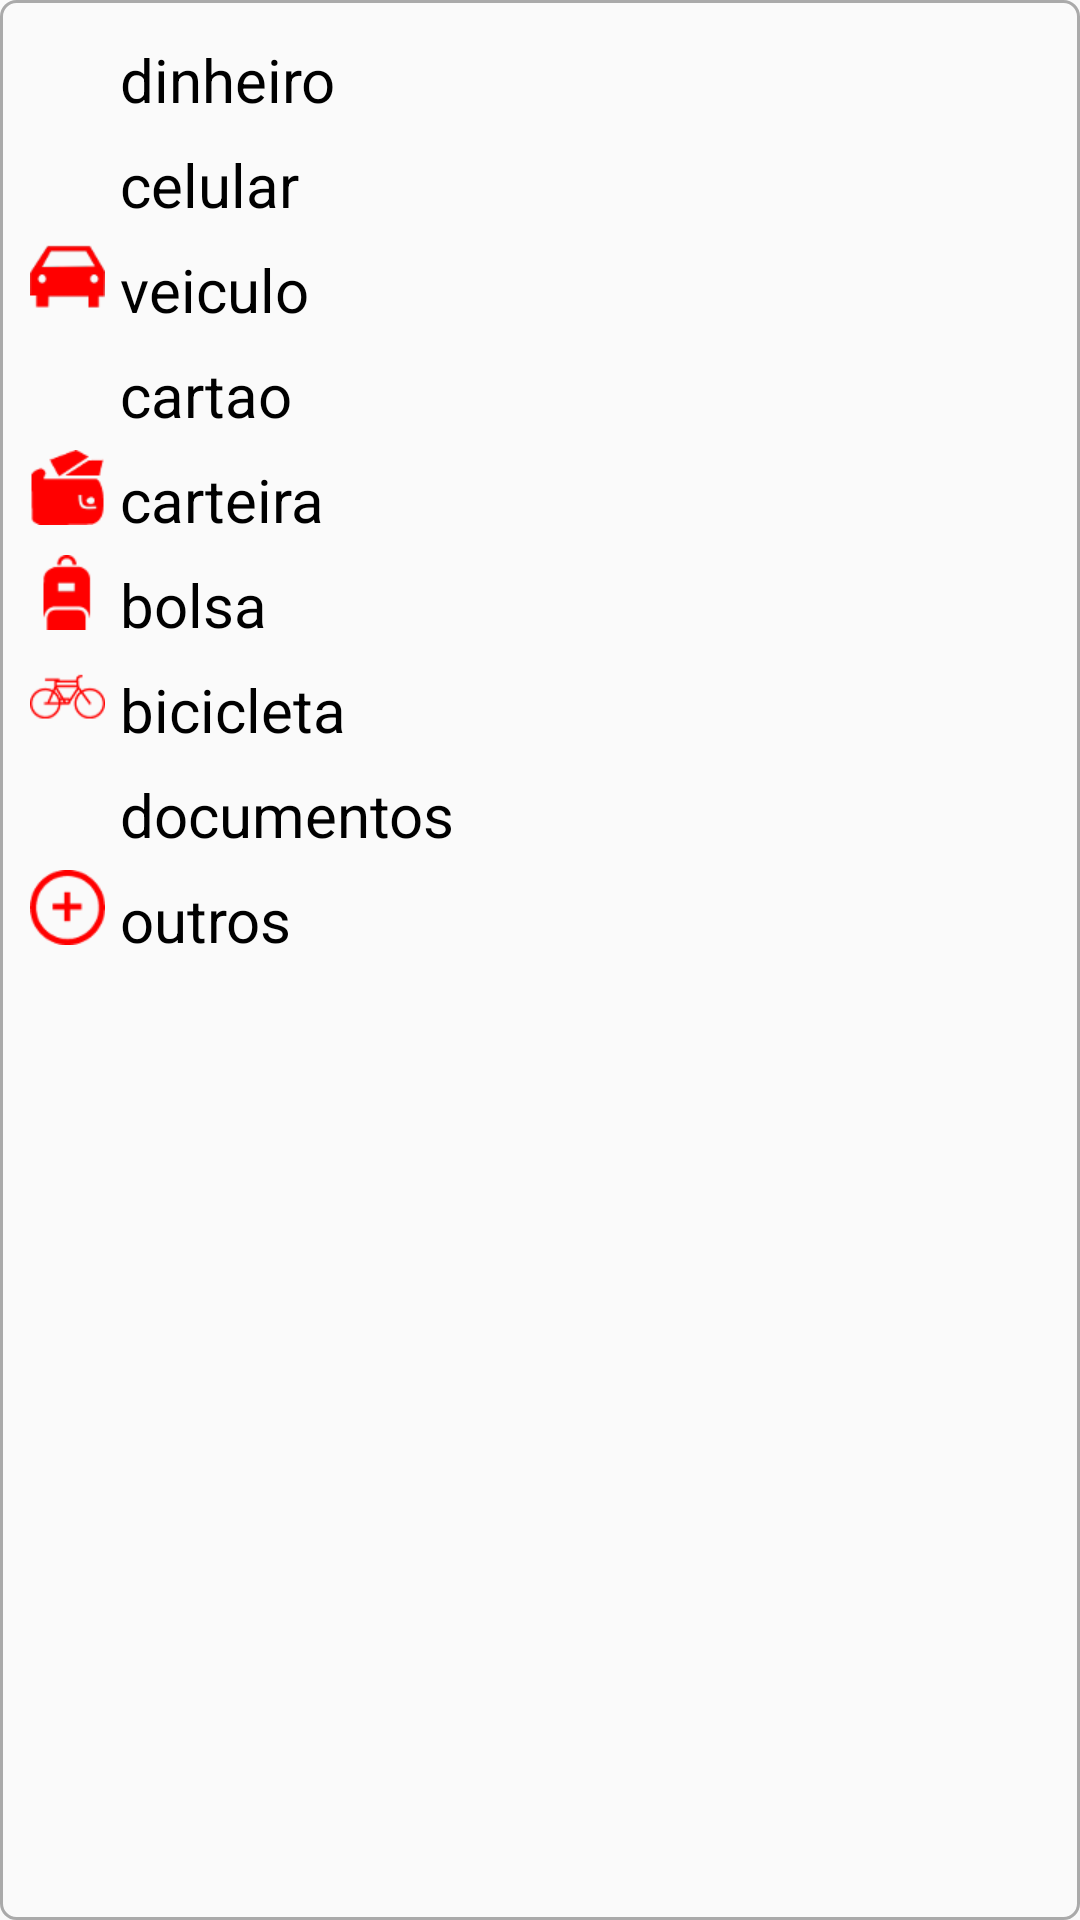

The Android layout XML behind this screen, and the referenced resources:
<!-- AndroidManifest.xml: application theme AppTheme -->
<!-- res/layout/select_pertences.xml -->
<?xml version="1.0" encoding="utf-8"?>
<RelativeLayout
    xmlns:android="http://schemas.android.com/apk/res/android"
    android:layout_width="wrap_content"
    android:layout_height="wrap_content"
    android:layout_marginTop="@dimen/select_img_margin"
    android:layout_marginBottom="@dimen/select_img_margin"
    android:padding="@dimen/select_img_paddin"
    android:background="@drawable/border_edittext">

    <ImageView
        android:id="@+id/select_img_dinheiro"
        android:layout_width="@dimen/select_img_dimen"
        android:layout_height="@dimen/select_img_dimen"
        android:src="@drawable/ic_money"
        android:padding="@dimen/select_img_paddin"
        android:layout_alignParentTop="true"
        android:layout_alignParentStart="true"/>

    <TextView
        android:id="@+id/select_txt_dinheiro"
        android:layout_width="wrap_content"
        android:layout_height="wrap_content"
        android:text="@string/select_dinheiro"
        android:textSize="@dimen/select_img_text"
        android:layout_toEndOf="@+id/select_img_dinheiro"
        android:layout_alignBottom="@id/select_img_dinheiro"
        android:textColor="@color/txt_color_black"/>

    <ImageView
        android:id="@+id/select_img_celular"
        android:layout_width="@dimen/select_img_dimen"
        android:layout_height="@dimen/select_img_dimen"
        android:src="@drawable/ic_cel"
        android:padding="@dimen/select_img_paddin"
        android:layout_alignParentLeft="true"
        android:layout_below="@id/select_img_dinheiro"/>
    <TextView
        android:id="@+id/select_txt_celular"
        android:layout_width="wrap_content"
        android:layout_height="wrap_content"
        android:text="@string/select_celular"
        android:textSize="@dimen/select_img_text"
        android:layout_toEndOf="@+id/select_img_celular"
        android:layout_alignBottom="@id/select_img_celular"
        android:textColor="@color/txt_color_black"/>

    <ImageView
        android:id="@+id/select_img_veiculo"
        android:layout_width="@dimen/select_img_dimen"
        android:layout_height="@dimen/select_img_dimen"
        android:src="@drawable/ic_veiculo"
        android:padding="@dimen/select_img_paddin"
        android:layout_alignParentLeft="true"
        android:layout_below="@id/select_img_celular"/>
    <TextView
        android:id="@+id/select_txt_veiculo"
        android:layout_width="wrap_content"
        android:layout_height="wrap_content"
        android:text="@string/select_veiculo"
        android:textSize="@dimen/select_img_text"
        android:layout_toEndOf="@+id/select_img_veiculo"
        android:layout_alignBottom="@id/select_img_veiculo"
        android:textColor="@color/txt_color_black"/>

    <ImageView
        android:id="@+id/select_img_cartao"
        android:layout_width="@dimen/select_img_dimen"
        android:layout_height="@dimen/select_img_dimen"
        android:src="@drawable/ic_cartao"
        android:padding="@dimen/select_img_paddin"
        android:layout_alignParentLeft="true"
        android:layout_below="@id/select_img_veiculo"/>
    <TextView
        android:id="@+id/select_txt_cartao"
        android:layout_width="wrap_content"
        android:layout_height="wrap_content"
        android:text="@string/select_cartao"
        android:textSize="@dimen/select_img_text"
        android:layout_toEndOf="@+id/select_img_cartao"
        android:layout_alignBottom="@id/select_img_cartao"
        android:textColor="@color/txt_color_black"/>

    <ImageView
        android:id="@+id/select_img_carteira"
        android:layout_width="@dimen/select_img_dimen"
        android:layout_height="@dimen/select_img_dimen"
        android:src="@drawable/ic_carteira"
        android:padding="@dimen/select_img_paddin"
        android:layout_alignParentLeft="true"
        android:layout_below="@id/select_img_cartao"/>
    <TextView
        android:id="@+id/select_txt_carteira"
        android:layout_width="wrap_content"
        android:layout_height="wrap_content"
        android:text="@string/select_carteira"
        android:textSize="@dimen/select_img_text"
        android:layout_toEndOf="@+id/select_img_carteira"
        android:layout_alignBottom="@id/select_img_carteira"
        android:textColor="@color/txt_color_black"/>

    <ImageView
        android:id="@+id/select_img_bolsa"
        android:layout_width="@dimen/select_img_dimen"
        android:layout_height="@dimen/select_img_dimen"
        android:src="@drawable/ic_mochila"
        android:padding="@dimen/select_img_paddin"
        android:layout_alignParentLeft="true"
        android:layout_below="@id/select_img_carteira"/>
    <TextView
        android:id="@+id/select_txt_bolsa"
        android:layout_width="wrap_content"
        android:layout_height="wrap_content"
        android:text="@string/select_bolsa"
        android:textSize="@dimen/select_img_text"
        android:layout_toEndOf="@+id/select_img_bolsa"
        android:layout_alignBottom="@id/select_img_bolsa"
        android:textColor="@color/txt_color_black"/>

    <ImageView
        android:id="@+id/select_img_bicicleta"
        android:layout_width="@dimen/select_img_dimen"
        android:layout_height="@dimen/select_img_dimen"
        android:src="@drawable/ic_bicicleta"
        android:padding="@dimen/select_img_paddin"
        android:layout_alignParentLeft="true"
        android:layout_below="@id/select_img_bolsa"/>
    <TextView
        android:id="@+id/select_txt_bicicleta"
        android:layout_width="wrap_content"
        android:layout_height="wrap_content"
        android:text="@string/select_bicicleta"
        android:textSize="@dimen/select_img_text"
        android:layout_toEndOf="@+id/select_img_bicicleta"
        android:layout_alignBottom="@id/select_img_bicicleta"
        android:textColor="@color/txt_color_black"/>

    <ImageView
        android:id="@+id/select_img_documentos"
        android:layout_width="@dimen/select_img_dimen"
        android:layout_height="@dimen/select_img_dimen"
        android:src="@drawable/ic_documento"
        android:padding="@dimen/select_img_paddin"
        android:layout_alignParentLeft="true"
        android:layout_below="@id/select_img_bicicleta"/>
    <TextView
        android:id="@+id/select_txt_documentos"
        android:layout_width="wrap_content"
        android:layout_height="wrap_content"
        android:text="@string/select_documentos"
        android:textSize="@dimen/select_img_text"
        android:layout_toEndOf="@+id/select_img_documentos"
        android:layout_alignBottom="@id/select_img_documentos"
        android:textColor="@color/txt_color_black"/>

    <ImageView
        android:id="@+id/select_img_outros"
        android:layout_width="@dimen/select_img_dimen"
        android:layout_height="@dimen/select_img_dimen"
        android:src="@drawable/ic_plus"
        android:padding="@dimen/select_img_paddin"
        android:layout_alignParentLeft="true"
        android:layout_below="@id/select_img_documentos"/>
    <TextView
        android:id="@+id/select_txt_outros"
        android:layout_width="wrap_content"
        android:layout_height="wrap_content"
        android:text="@string/select_outros"
        android:textSize="@dimen/select_img_text"
        android:layout_toEndOf="@+id/select_img_outros"
        android:layout_alignBottom="@id/select_img_outros"
        android:textColor="@color/txt_color_black"/>

</RelativeLayout>
<!-- resources referenced by this layout -->
<resources>
  <color name="txt_color_black">#000</color>
  <dimen name="select_img_dimen">35dp</dimen>
  <dimen name="select_img_margin">5dp</dimen>
  <dimen name="select_img_paddin">5dp</dimen>
  <dimen name="select_img_text">20sp</dimen>
  <!-- drawable border_edittext (drawable) -->
  <?xml version="1.0" encoding="utf-8"?>
  <shape xmlns:android="http://schemas.android.com/apk/res/android">
      <stroke
          android:width="1dp"
          android:color="@color/black_line_border" />
      <corners android:radius="5dp"/>
  
  </shape>
  <!-- drawable ic_bicicleta: png bitmap (drawable, 3950 bytes) -->
  <!-- drawable ic_carteira: png bitmap (drawable, 3871 bytes) -->
  <!-- drawable ic_mochila: png bitmap (drawable, 3501 bytes) -->
  <!-- drawable ic_plus: png bitmap (drawable, 4198 bytes) -->
  <!-- drawable ic_veiculo: png bitmap (drawable, 4114 bytes) -->
  <string name="select_bicicleta">bicicleta</string>
  <string name="select_bolsa">bolsa</string>
  <string name="select_cartao">cartao</string>
  <string name="select_carteira">carteira</string>
  <string name="select_celular">celular</string>
  <string name="select_dinheiro">dinheiro</string>
  <string name="select_documentos">documentos</string>
  <string name="select_outros">outros</string>
  <string name="select_veiculo">veiculo</string>
  <style name="AppTheme" parent="Theme.AppCompat.Light.NoActionBar">
          
          <item name="colorPrimary">@color/colorPrimary</item>
          <item name="colorPrimaryDark">@color/colorPrimaryDark</item>
          <item name="colorAccent">@color/colorAccent</item>
      </style>
  <color name="black_line_border">#AAA</color>
  <color name="colorPrimary">#021430</color>
  <color name="colorPrimaryDark">#303F9F</color>
  <color name="colorAccent">#FF4081</color>
</resources>
